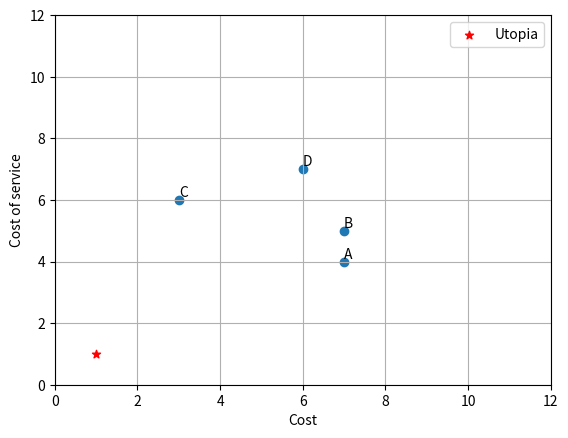

This chart was generated by the following Python code:
import matplotlib.pyplot as plt
import numpy as np
import random

# random.seed(2)
LETTERS = {0: 'A', 1: 'B', 2: 'C', 3: 'D'}
CRITERION = {0: 'Cost', 1: 'Cost of service', 2: 'Memory', 3: 'Screen', 4: 'Criteria priority'}
ALTERNATIVES = {0: 'Computer', 1: 'Laptop', 2: 'Tablet', 3: 'Smartphone'}
RANDOM_CONSISTENCY = 0.9
N = 4


def find_max(table, criteria):
    a_max = 0
    for i in range(len(table)):
        if table[i][criteria - 1] > a_max:
            a_max = table[i][criteria - 1]
    return a_max


def find_min(table, criteria):
    a_min = 10
    for i in range(len(table)):
        if table[i][criteria - 1] < a_min:
            a_min = table[i][criteria - 1]
    return a_min


class MultiCriteria:
    def __init__(self):
        # ВЫБОР УСТРОЙСТВА ДЛЯ РАБОТЫ: компьютер, ноутбук, планшет, смартфон
        # Важность критериев. Цена - 8, обслуживание - 2, объем памяти - 4, экран - 6
        criteria_vector = [8, 2, 4, 6]
        # нормализованный
        self.CriteriaVectorNormalized = np.array([[x / sum(criteria_vector)] for x in criteria_vector])

        self.Alternatives = np.array([[7, 4, 6, 7],  # компьютер
                                      [7, 5, 5, 6],  # ноутбук
                                      [3, 6, 4, 5],  # планшет
                                      [6, 7, 5, 4]])  # смартфон
        self.M, self.N = self.Alternatives.shape

    def print_table(self, table):
        print('Table:')
        header = [f"{i+1}" for i in range(self.N)]
        print("{: >8}".format(""), end="")
        for col_name in header:
            print("{: >8}".format(col_name), end="")
        print()

        for i in range(self.M):
            print("{: >8}".format(f"{LETTERS[i]}"), end="")
            for j in range(self.N):
                print("{: >8.2f}".format(table[i, j]), end="")
            print()

    # замена критериев ограничениями
    def criteria_to_limitation(self, main_criteria):
        new_table = np.zeros((self.M, self.N))
        for j in range(self.N):
            a_min = find_min(self.Alternatives, j + 1)
            a_max = find_max(self.Alternatives, j + 1)
            for i in range(self.M):
                if j == main_criteria - 1:
                    new_table[i][j] = self.Alternatives[i][j]
                else:
                    new_table[i][j] = round((self.Alternatives[i][j] - a_min) / (a_max - a_min), 2)

        limits = []
        for j in range(self.N):
            if j != main_criteria - 1:
                limits.append(random.randint(1, 5) / 10)
            else:
                limits.append(0)

        suitable_alternatives = []
        index = []
        for i in range(self.M):
            suitable = True
            for j in range(self.N):
                if j == main_criteria - 1:
                    continue
                elif new_table[i][j] >= limits[j]:
                    continue
                else:
                    suitable = False
                    break
            if suitable:
                suitable_alternatives.append(list(new_table[i]))
                index.append(i)
        self.print_table(new_table)
        print(f'Limitations: {limits}')

        if len(suitable_alternatives) == 1:
            print(f'Optimal alternative is {LETTERS[index[0]]}')
        elif len(suitable_alternatives) > 1:
            print(f'There are too many alternatives.')
            print(suitable_alternatives)
            m = find_max(suitable_alternatives, main_criteria)
            for i in range(len(suitable_alternatives)):
                if suitable_alternatives[i][main_criteria - 1] == m:
                    print(f'The most suitable is {LETTERS[index[i]]}')
        else:
            print('There is no alternatives. Change limitations')

    # формирование и сужение множества Парето
    def pareto(self, criteria1, criteria2):
        x = np.array([self.Alternatives[i, criteria1 - 1] for i in range(len(self.Alternatives))])
        y = np.array([self.Alternatives[i, criteria2 - 1] for i in range(len(self.Alternatives))])
        plt.scatter(x, y)
        alph = ['A', 'B', 'C', 'D']
        for label in alph:
            plt.annotate(label, xy=(0, 0), xytext=(x[alph.index(label)], y[alph.index(label)] + 0.1))
        max_value = 10
        min_value = 1
        plt.scatter(min_value if criteria1-1 == 0 or criteria1-1 == 1 else max_value,
                    min_value if criteria2-1 == 0 or criteria2-1 == 1 else max_value,
                    marker='*', color='red', label='Utopia')
        plt.xlim(0, 12)
        plt.ylim(0, 12)
        plt.xlabel(CRITERION[criteria1 - 1])
        plt.ylabel(CRITERION[criteria2 - 1])
        plt.legend()
        plt.grid(True)
        plt.show()

    # взвешивание и объединение критериев
    def weighing_and_comparing(self):
        normalized_table = np.zeros((self.M, self.N))
        for j in range(self.N):
            s = 0
            for i in range(self.M):
                s += self.Alternatives[i][j]
            for i in range(self.M):
                normalized_table[i][j] = round(self.Alternatives[i][j] / s, 2)
        self.print_table(normalized_table)
        result = np.dot(normalized_table, self.CriteriaVectorNormalized)
        print(result)

    # анализ иерархий
    def hierarchy(self):
        cost = np.array([[1, 3, 1/3, 1],
                         [0, 1, 1/5, 3],
                         [0, 0, 1, 5],
                         [0, 0, 0, 1]])
        cost_of_service = np.array([[1, 3, 3, 7],
                                    [0, 1, 1, 1/3],
                                    [0, 0, 1, 1],
                                    [0, 0, 0, 1]])
        memory = np.array([[1, 3, 5, 1/3],
                           [0, 1, 3, 1],
                           [0, 0, 1, 1/7],
                           [0, 0, 0, 1]])
        screen = np.array([[1, 1/3, 1/5, 1/7],
                           [0, 1, 1, 1/5],
                           [0, 0, 1, 1/3],
                           [0, 0, 0, 1]])
        criteria_priority = np.array([[1., 3., 5., 7.],
                                      [0., 1., 3., 5.],
                                      [0., 0., 1., 3.],
                                      [0., 0., 0., 1.]])
        tables = [cost, cost_of_service, memory, screen, criteria_priority]

        alternative_comparing = np.array(np.zeros(self.M))
        criteria_comparing = []
        for k in range(len(tables)):
            print(CRITERION[k])
            for i in range(self.M - 1, 0, -1):  # заполнение части под диагональю
                for j in range(self.N):
                    tables[k][i, j] = 1 / tables[k][j, i]
            summ_column = []
            summ_row = np.zeros(self.N)
            for i in range(self.M):
                s = 0
                m = 1
                for j in range(self.N):
                    s += tables[k][i, j]
                    m *= tables[k][i, j]
                    summ_row[j] += tables[k][i, j]
                summ_column.append(s)
            normalized_column = [x / sum(summ_column) for x in summ_column]

            header = [LETTERS[i] if k != (len(tables)-1) else i for i in range(self.N)] + ['Summ'] + ['nSumm']
            print("{: >8}".format(""), end="")
            for col_name in header:
                print("{: >8}".format(col_name), end="")
            print()

            for i in range(self.M):
                print("{: >8}".format(f"{LETTERS[i]}"), end="")
                for j in range(self.N):
                    print("{: >8.2f}".format(tables[k][i, j]), end="")
                print("{: >8.2f}".format(summ_column[i]), end="")
                print("{: >8.2f}".format(normalized_column[i]), end="")
                print()
            print("{: >8}".format("Summ"), end="")
            for j in range(self.N):
                print("{: >8.2f}".format(summ_row[j]), end="")
            print("{: >8.2f}".format(sum(summ_column)), end="")
            print("{: >8.2f}".format(sum(normalized_column)), end="")
            print()
            print(f'Consistency ratio: {round((sum(summ_row * normalized_column) - N) / (0.9 * (N - 1)), 2)}')
            print("\n")

            if k != len(tables) - 1:
                alternative_comparing = np.vstack([alternative_comparing, normalized_column])
            else:
                criteria_comparing = np.array(normalized_column)
        print(np.dot(alternative_comparing[1:].T, criteria_comparing))


mc = MultiCriteria()
print("\nMETHOD OF CHANGES OF CRITERIA BY LIMITATION\n")
mc.criteria_to_limitation(2)
print("\nMETHOD OF PARETO SPACE NARROWING\n")
mc.pareto(1, 2)
print("\nMETHOD OF WEIGHING AND UNIFICATION\n")
mc.weighing_and_comparing()
print("\nMETHOD OF HIERARCHY ANALYSIS\n")
mc.hierarchy()
